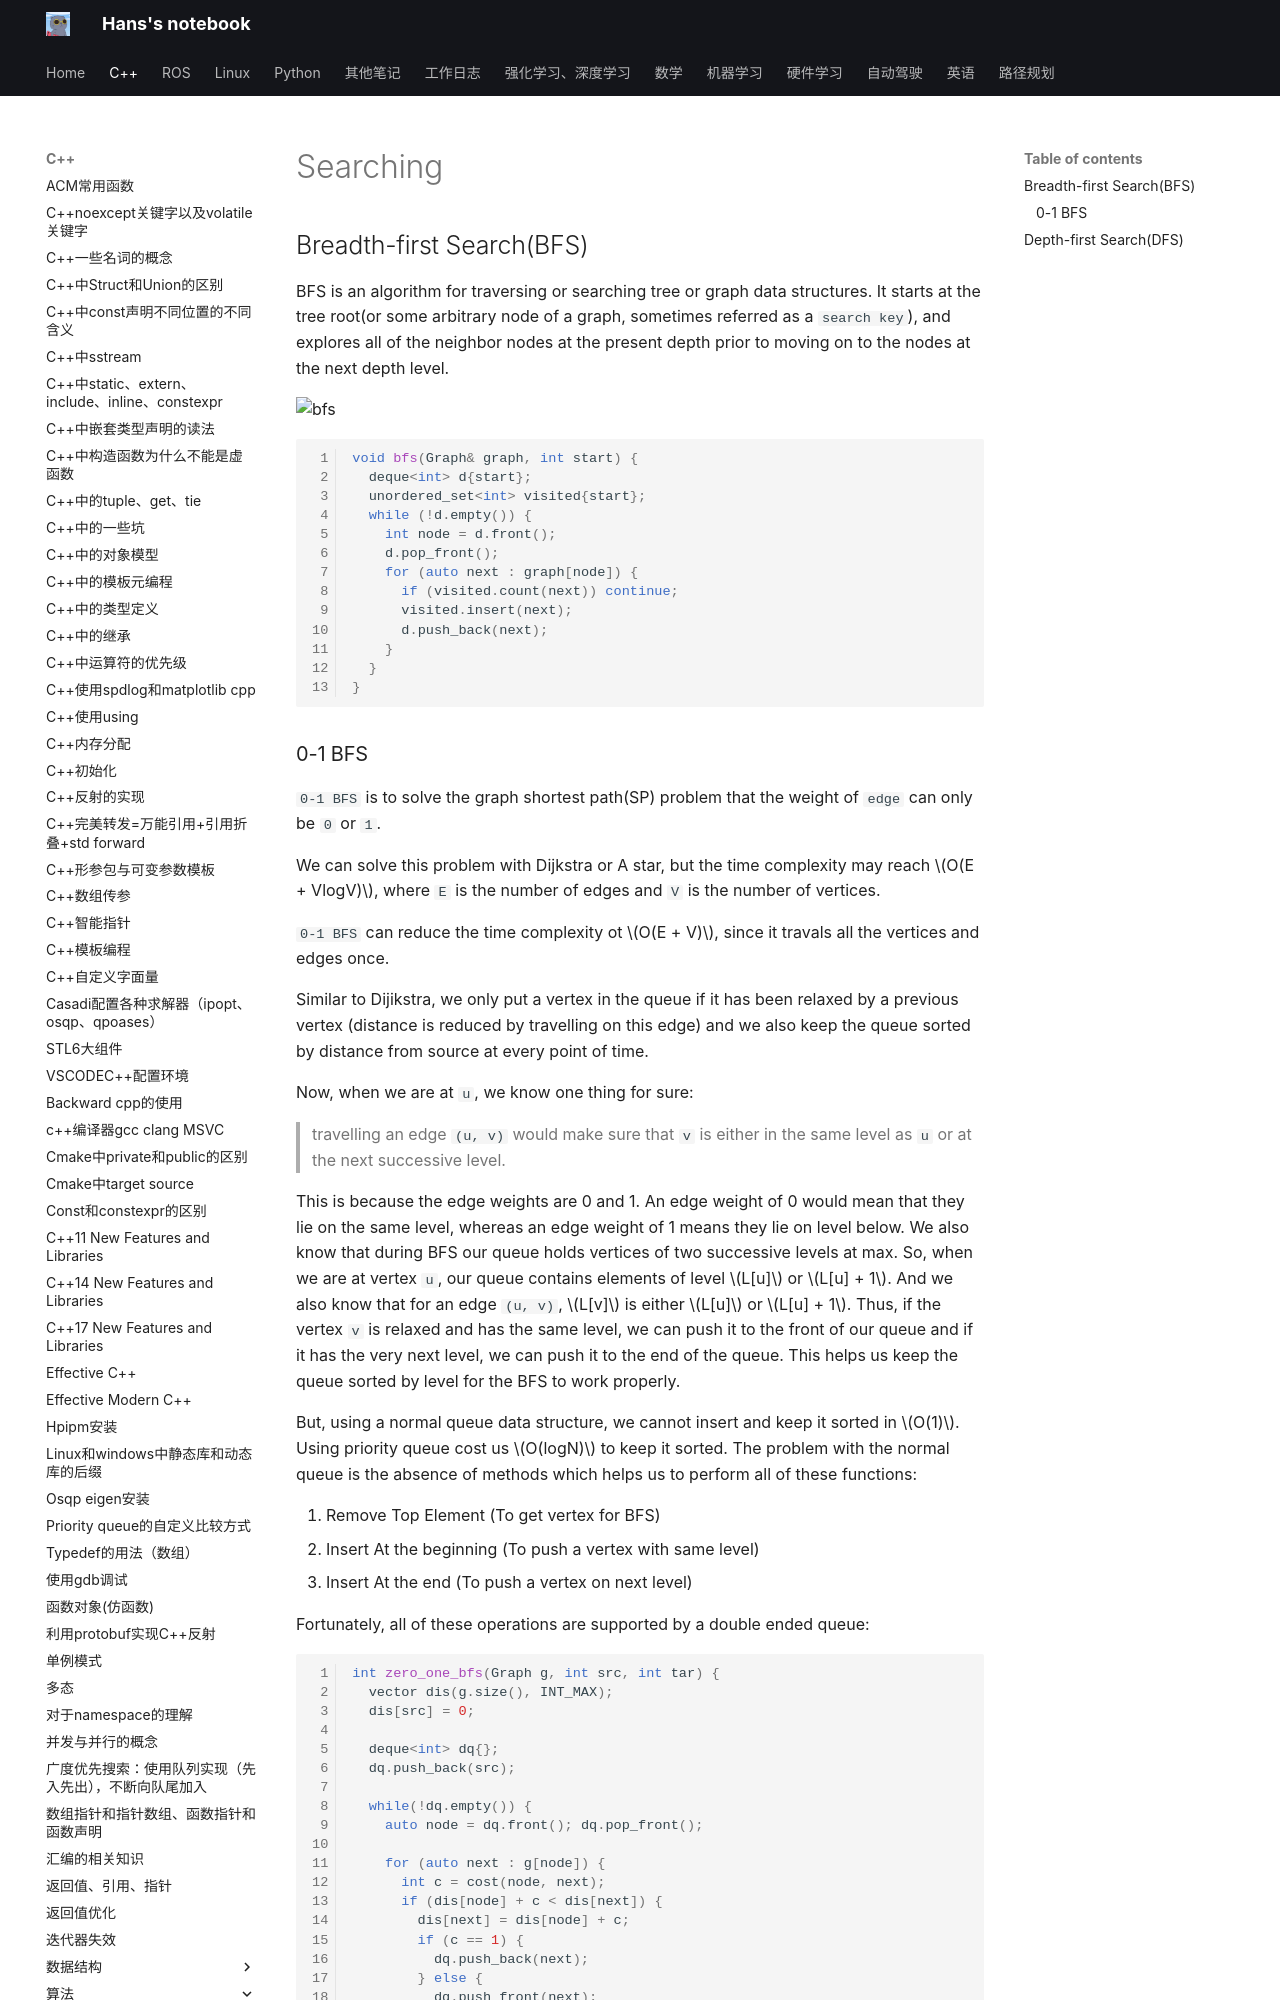

repository: hs867785578/my_note · page: C++/算法/03_search/index.html · generator: mkdocs

# Searching

## Breadth-first Search(BFS)

BFS is an algorithm for traversing or searching tree or graph data structures. It starts at the tree root(or some arbitrary node of a graph, sometimes referred as a `search key`), and explores all of the neighbor nodes at the present depth prior to moving on to the nodes at the next depth level.

![bfs](images/graph/bfs.gif)

```C++
void bfs(Graph& graph, int start) {
  deque<int> d{start};
  unordered_set<int> visited{start};
  while (!d.empty()) {
    int node = d.front();
    d.pop_front();
    for (auto next : graph[node]) {
      if (visited.count(next)) continue;
      visited.insert(next);
      d.push_back(next);
    }
  }
}
```
